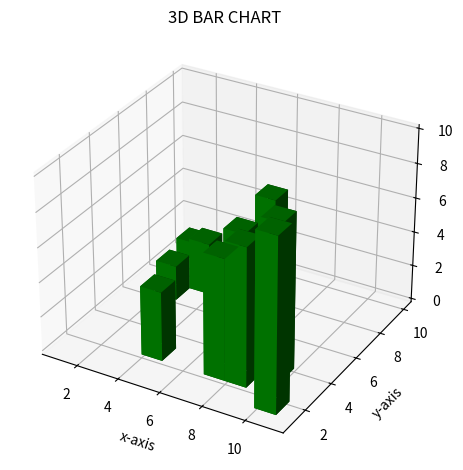

Write Python code to recreate this figure.
import matplotlib.pyplot as plt
import numpy as np

fig = plt.figure()
ax = fig.add_subplot(111, projection='3d')

x = [1,2,3,4,5,6,7,8,9,10]
y = np.random.randint(10, size=10)
z = np.zeros(10)

dx = np.ones(10)
dy = np.ones(10)
dz = [1,2,3,4,5,6,7,8,9,10]

ax.bar3d(x,y,z,dx,dy,dz,color='g')

ax.set_xlabel('x-axis')
ax.set_ylabel('y-axis')
ax.set_zlabel('z-axis')
plt.title("3D BAR CHART")
plt.tight_layout()
plt.show()
